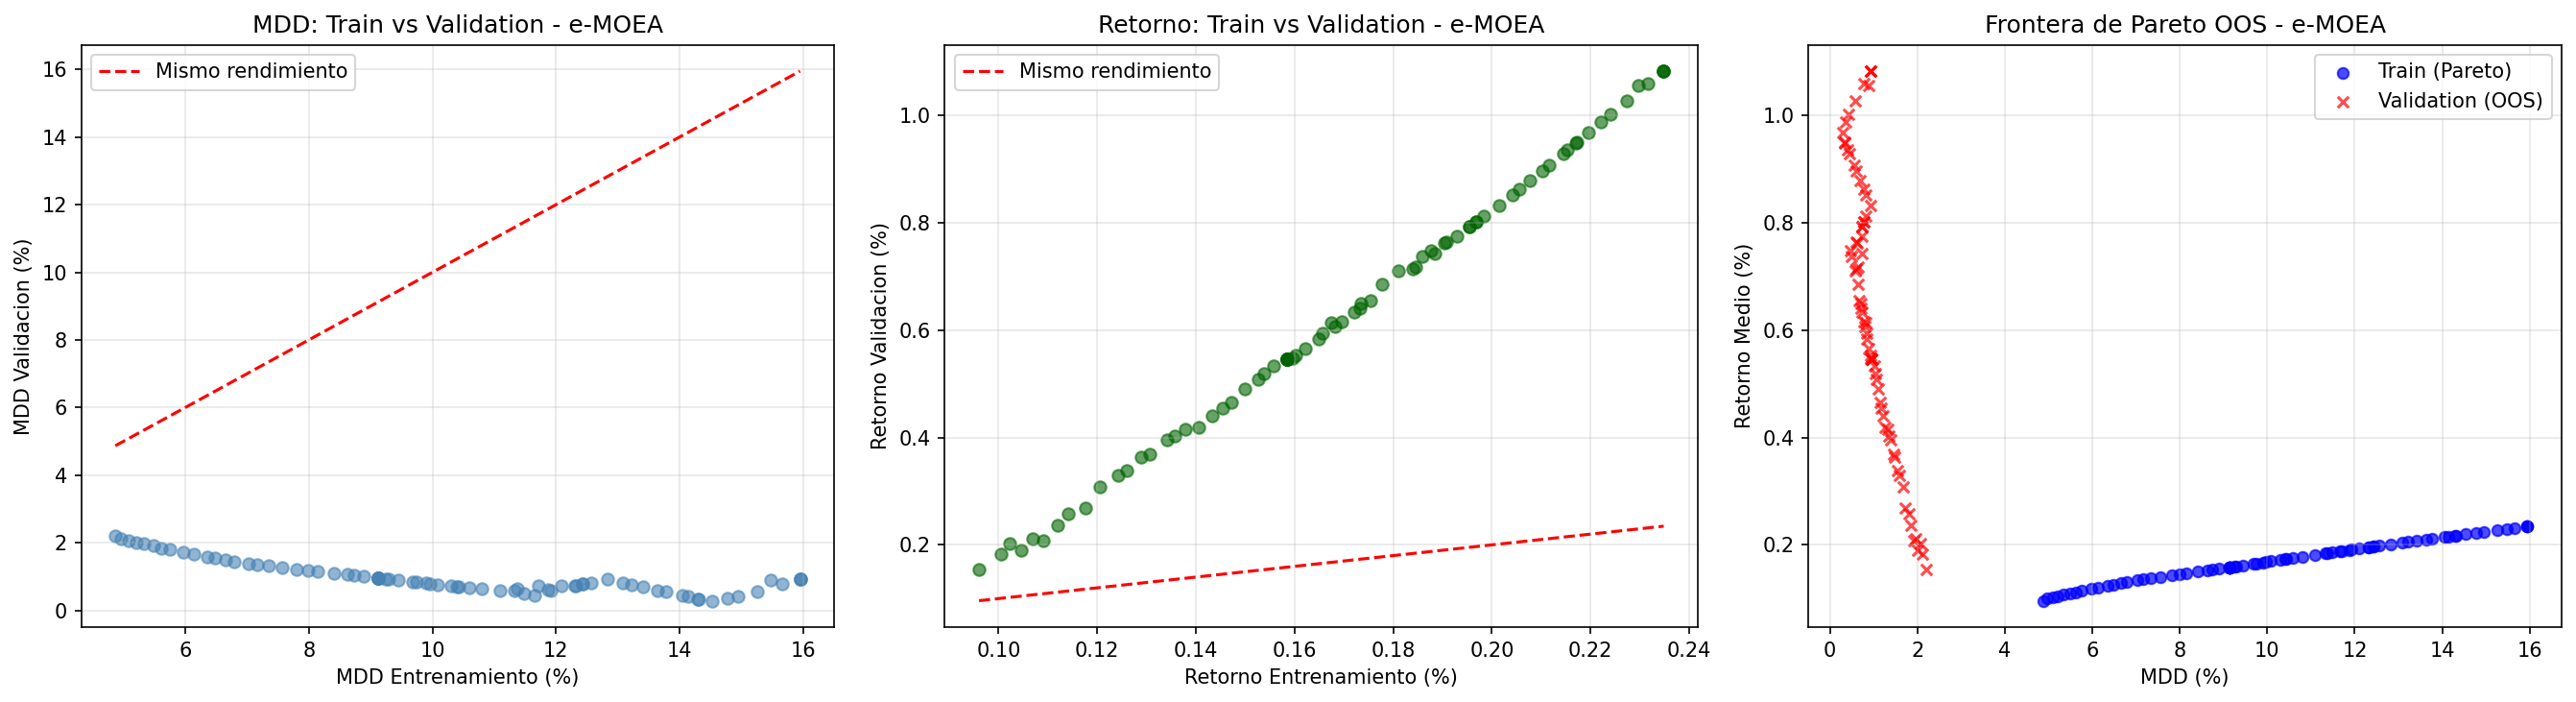

Data behind this chart, as committed beside it:
Cartera, MDD Train (%), MDD Val (%), Ret Train (%), Ret Val (%), Ret Acum Val (%), Dur DD Val (dias)
Min MDD, 4.87, 2.20, 0.10, 0.15, 3.05, 5
Best Sortino, 4.96, 2.12, 0.10, 0.18, 3.63, 5
Max Return, 15.95, 0.94, 0.23, 1.08, 23.84, 2
